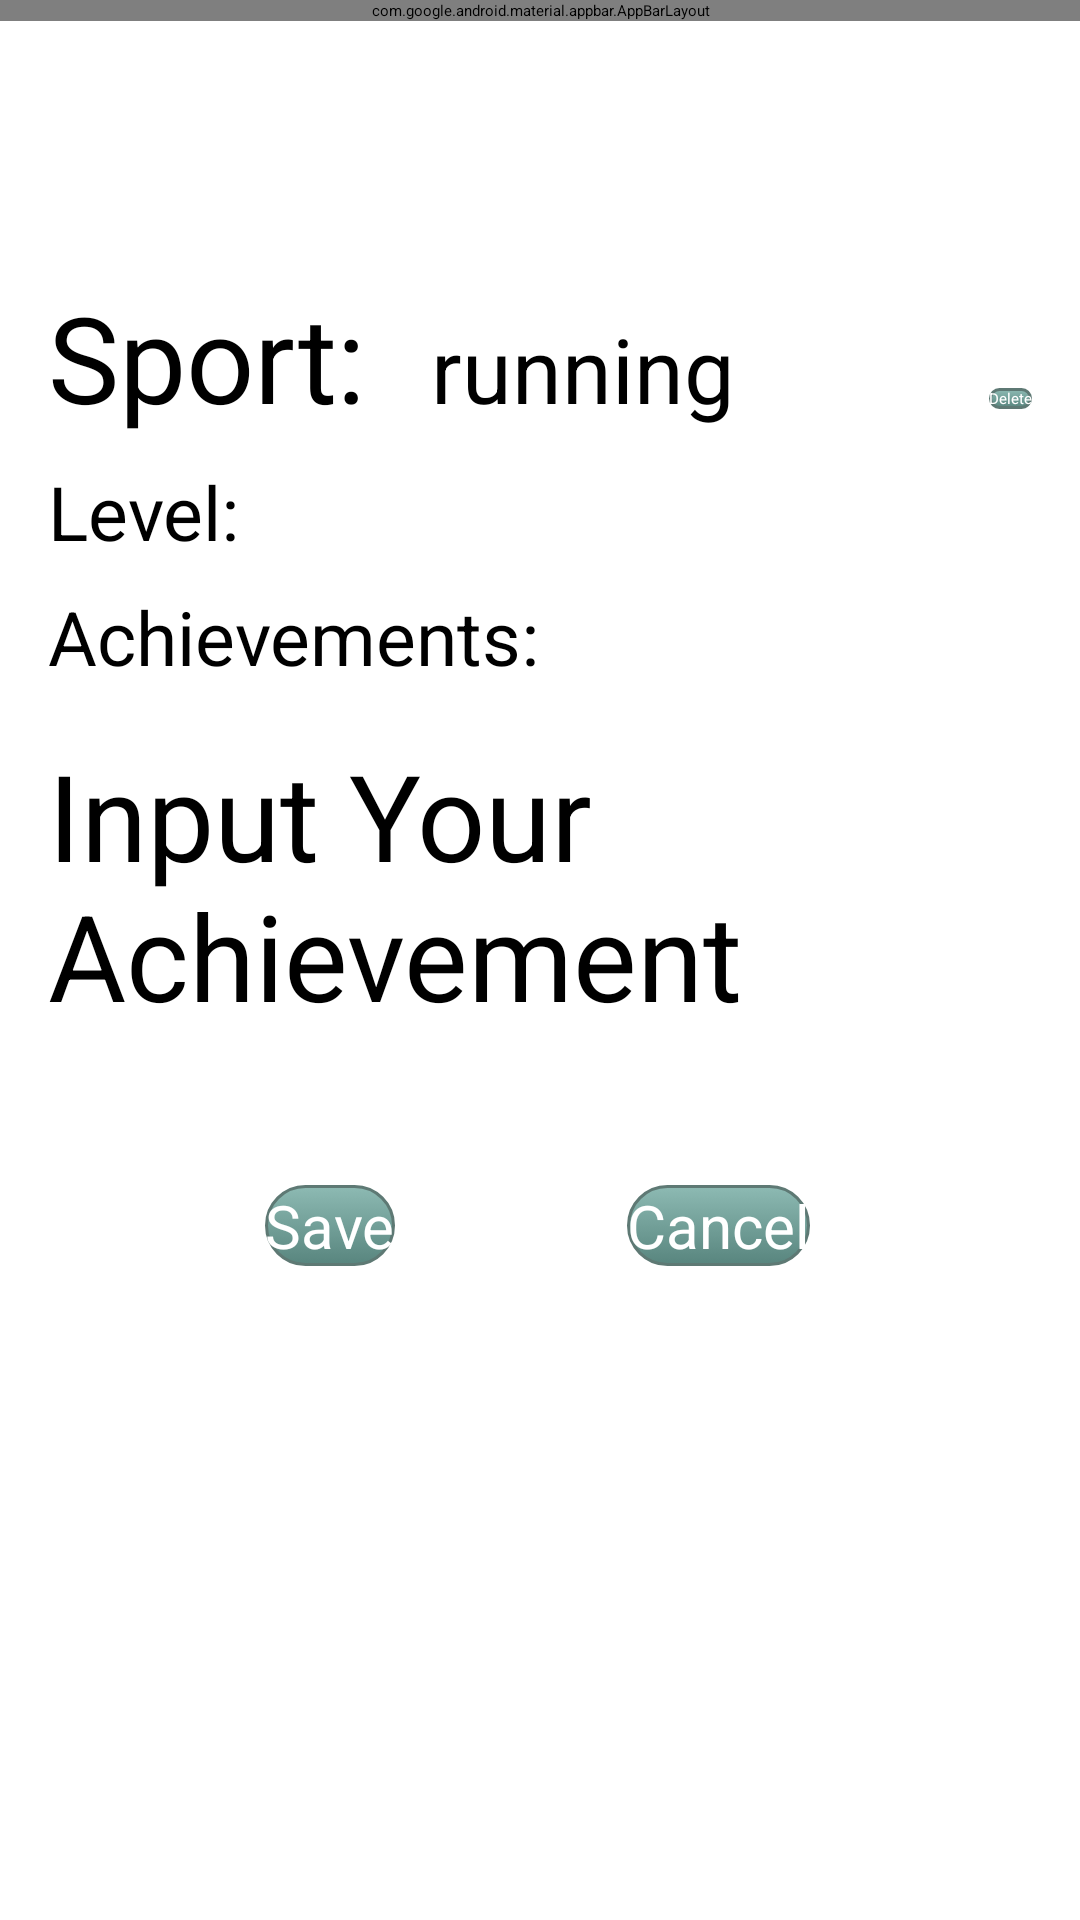

Produce the Android XML layout that renders to this screen, including the resource entries it uses.
<!-- AndroidManifest.xml: application theme AppTheme.NoActionBar -->
<!-- res/layout/fragment_profile_detail.xml -->
<?xml version="1.0" encoding="utf-8"?>
<ScrollView
    xmlns:android="http://schemas.android.com/apk/res/android"
    xmlns:app="http://schemas.android.com/apk/res-auto"
    xmlns:tools="http://schemas.android.com/tools"
    android:layout_width="fill_parent"
    android:layout_height="fill_parent"
    android:background="@color/white"
    tools:context=".ProfileFragment">

    <LinearLayout
        android:layout_width="match_parent"
        android:layout_height="wrap_content"
        android:orientation="vertical"
        >
        <com.google.android.material.appbar.AppBarLayout
            android:layout_width="match_parent"
            android:layout_height="wrap_content"
            android:background="@color/deeper_toolbar_color2"

            android:theme="@style/AppTheme.AppBarOverlay">

            <androidx.appcompat.widget.Toolbar
                android:id="@+id/activityToolbar"
                android:layout_width="match_parent"
                app:title="@string/sport_detail"
                android:layout_height="?attr/actionBarSize"
                />

        </com.google.android.material.appbar.AppBarLayout>
       <androidx.constraintlayout.widget.ConstraintLayout
            android:layout_width="match_parent"
            android:layout_height="0dp"
            android:layout_marginHorizontal="16dp"
            android:layout_weight="2">
            <LinearLayout
                android:id="@+id/layoutTOP"
                android:layout_width="match_parent"
                android:layout_height="wrap_content"
                android:layout_marginTop="16dp"
                app:layout_constraintEnd_toEndOf="parent"
                app:layout_constraintStart_toStartOf="parent"
                app:layout_constraintTop_toTopOf="parent">

                <TextView
                    android:layout_width="35dp"
                    android:layout_height="wrap_content"
                    android:layout_weight="1"
                    android:text=""
                    android:textColor="#000000"
                    android:textSize="40sp" />

            </LinearLayout>

            <LinearLayout
                android:id="@+id/layoutSport"
                android:layout_width="match_parent"
                android:layout_height="wrap_content"
                android:layout_marginTop="16dp"
                app:layout_constraintEnd_toEndOf="parent"
                app:layout_constraintStart_toStartOf="parent"
                app:layout_constraintTop_toBottomOf="@+id/layoutTOP">

                <TextView
                    android:layout_width="35dp"
                    android:layout_height="wrap_content"
                    android:layout_weight="1"
                    android:text="Sport:"
                    android:textColor="#000000"
                    android:textSize="40sp" />

                <EditText
                    android:id="@+id/SportName"
                    android:layout_width="0dp"
                    android:layout_height="wrap_content"
                    android:layout_weight="2"
                    android:enabled="false"
                    android:focusable="false"
                    android:inputType="textPersonName"
                    android:selectAllOnFocus="true"
                    android:text="running"
                    android:textColor="#000000"
                    android:textSize="30sp" />

                <androidx.appcompat.widget.AppCompatButton
                    android:id="@+id/btD"
                    android:layout_width="wrap_content"
                    android:layout_height="wrap_content"
                    android:text="Delete"
                    android:textColor="@android:color/white"
                    android:background="@drawable/custom_sports"
                    app:layout_constraintEnd_toEndOf="parent"
                    app:layout_constraintHorizontal_bias="0.254"
                    app:layout_constraintStart_toStartOf="parent" />

            </LinearLayout>


            <LinearLayout
                android:id="@+id/layoutMastery"
                android:layout_width="match_parent"
                android:layout_height="wrap_content"
                android:layout_marginTop="8dp"
                app:layout_constraintEnd_toEndOf="parent"
                app:layout_constraintStart_toStartOf="parent"
                app:layout_constraintTop_toBottomOf="@+id/layoutSport"

                >

                <TextView
                    android:layout_width="49dp"
                    android:layout_height="wrap_content"
                    android:layout_weight="1"
                    android:text="Level:"
                    android:textColor="#000000"
                    android:textSize="25sp" />

                <RatingBar
                    android:id="@+id/ratingBar"
                    android:layout_width="wrap_content"
                    android:layout_height="wrap_content"
                    android:numStars="5"
                    android:rating="0"
                    android:stepSize="1" />

            </LinearLayout>

            <LinearLayout
                android:id="@+id/layoutA"
                android:layout_width="0dp"
                android:layout_height="wrap_content"
                android:layout_marginTop="8dp"
                app:layout_constraintEnd_toEndOf="parent"
                app:layout_constraintStart_toStartOf="parent"
                app:layout_constraintTop_toBottomOf="@+id/layoutMastery">

                <TextView
                    android:layout_width="49dp"
                    android:layout_height="wrap_content"
                    android:layout_weight="1"
                    android:text="Achievements:"
                    android:textColor="#000000"
                    android:textSize="25sp" />

            </LinearLayout>

            <LinearLayout
                android:id="@+id/achievement"
                android:layout_width="match_parent"
                android:layout_height="wrap_content"
                android:layout_marginTop="16dp"
                app:layout_constraintEnd_toEndOf="parent"
                app:layout_constraintStart_toStartOf="parent"
                app:layout_constraintTop_toBottomOf="@+id/layoutA" >

                <EditText
                    android:id="@+id/ed_achievement"
                    android:layout_width="35dp"
                    android:layout_height="wrap_content"
                    android:layout_weight="1"
                    android:text=""
                    android:hint="Input Your Achievement"
                    android:inputType="textMultiLine"
                    android:maxLines="9"
                    android:scrollbars="vertical"
                    android:textColor="#000000"
                    android:textSize="40sp" />

            </LinearLayout>













            <androidx.appcompat.widget.AppCompatButton
                android:id="@+id/btS"
                android:layout_width="wrap_content"
                android:layout_height="wrap_content"
                android:layout_marginTop="50dp"
                android:text="Save"
                android:textSize="20dp"
                android:textColor="@android:color/white"
                android:background="@drawable/custom_sports"
                app:layout_constraintEnd_toEndOf="parent"
                app:layout_constraintHorizontal_bias="0.254"
                app:layout_constraintStart_toStartOf="parent"
                app:layout_constraintTop_toBottomOf="@+id/achievement" />

            <androidx.appcompat.widget.AppCompatButton
                android:id="@+id/btC"
                android:layout_width="wrap_content"
                android:layout_height="wrap_content"
                android:text="Cancel"
                android:textSize="20dp"
                android:layout_marginTop="50dp"
                android:textColor="@android:color/white"
                android:background="@drawable/custom_sports"
                app:layout_constraintEnd_toEndOf="parent"
                app:layout_constraintHorizontal_bias="0.723"
                app:layout_constraintStart_toStartOf="parent"
                app:layout_constraintTop_toBottomOf="@+id/achievement" />


        </androidx.constraintlayout.widget.ConstraintLayout>

    </LinearLayout>

</ScrollView>
<!-- resources referenced by this layout -->
<resources>
  <color name="white">#FFFFFFFF</color>
  <!-- drawable custom_sports (drawable) -->
  <?xml version="1.0" encoding="utf-8"?>
  
  <selector xmlns:android="http://schemas.android.com/apk/res/android">
  
      <item android:state_pressed="true" >
          <shape android:shape="rectangle"  >
              <corners android:radius="50dp" />
              <stroke android:width="1dip" android:color="#5e7974" />
              <gradient android:angle="-90" android:startColor="#345953" android:endColor="#689a92"  />
          </shape>
      </item>
      <item android:state_focused="true">
          <shape android:shape="rectangle"  >
              <corners android:radius="50dp" />
              <stroke android:width="1dip" android:color="#5e7974" />
              <solid android:color="#58857e"/>
          </shape>
      </item>
      <item >
          <shape android:shape="rectangle"  >
              <corners android:radius="50dp" />
              <stroke android:width="1dip" android:color="#5e7974" />
              <gradient android:angle="-90" android:startColor="#8dbab3" android:endColor="#58857e" />
          </shape>
      </item>
  </selector>
  <style name="AppTheme.AppBarOverlay" parent="ThemeOverlay.MaterialComponents.Dark.ActionBar" />
</resources>
